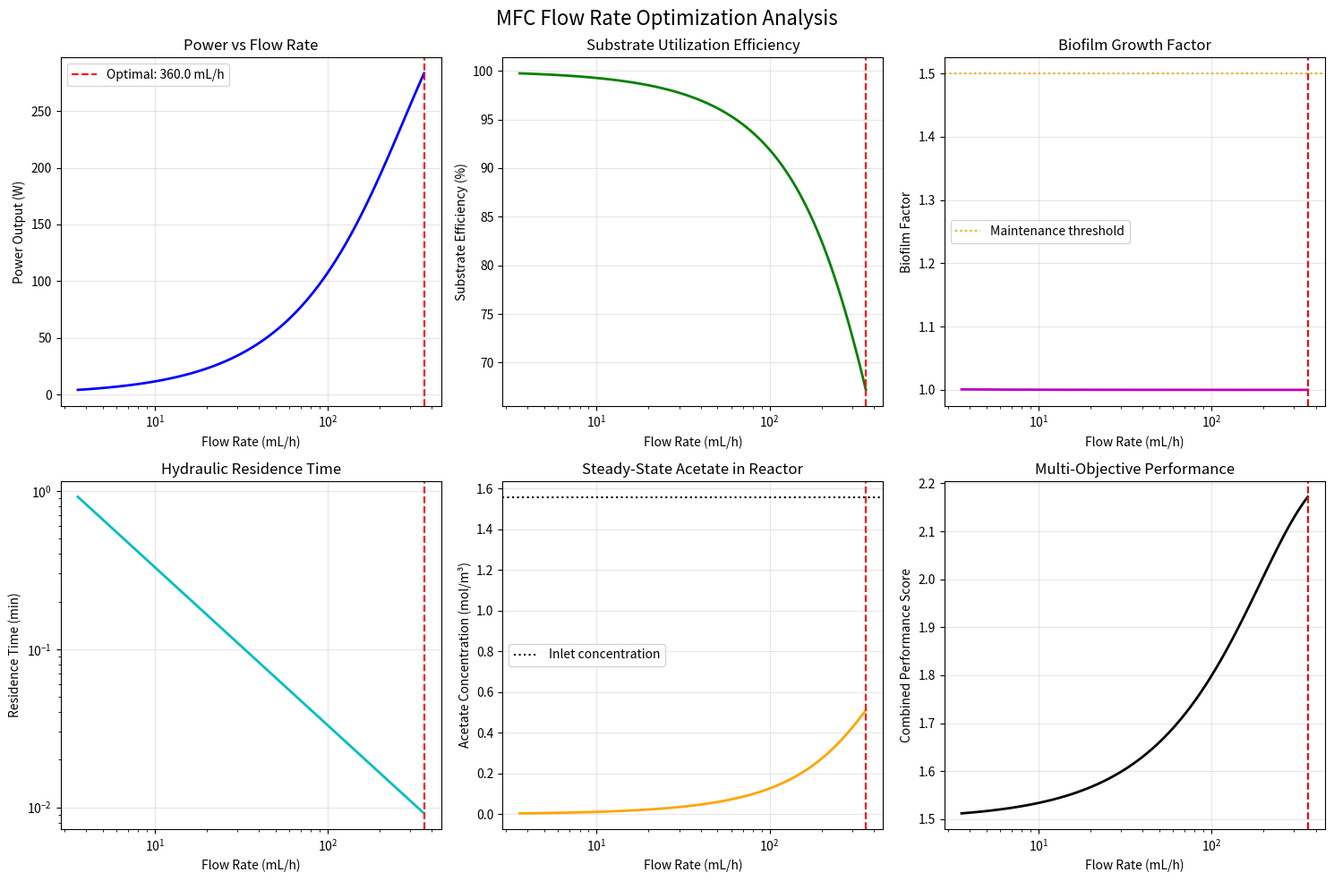

This figure's Python source:
#!/usr/bin/env python3
"""
Flow Rate Optimization for MFC Stack
Optimizes anodic flow rate to maximize power output and substrate consumption
while minimizing biofilm growth
"""

import numpy as np
import matplotlib
matplotlib.use('Agg')  # Use non-interactive backend
import matplotlib.pyplot as plt
from scipy.optimize import minimize_scalar, differential_evolution
from dataclasses import dataclass
from typing import Tuple

@dataclass
class MFCParameters:
    """MFC system parameters"""
    # Physical parameters
    V_a: float = 5.5e-5      # Anodic chamber volume (m³)
    A_m: float = 5.0e-4      # Membrane area (m²)
    n_cells: float = 5       # Number of cells
    
    # Kinetic parameters
    k1_0: float = 0.207      # Anodic rate constant
    K_AC: float = 0.592      # Acetate half-saturation constant (mol/m³)
    Y_ac: float = 0.05       # Biomass yield (kg/mol acetate)
    K_dec: float = 8.33e-4   # Biomass decay constant (s⁻¹)
    
    # Operational parameters
    C_AC_in: float = 1.56    # Inlet acetate concentration (mol/m³)
    T: float = 303           # Temperature (K)
    F: float = 96485         # Faraday constant (C/mol)
    R: float = 8.314         # Gas constant (J/mol/K)
    
    # Biofilm parameters
    biofilm_growth_rate: float = 0.0005  # per hour
    biofilm_max: float = 2.0             # Maximum biofilm thickness factor
    biofilm_inhibition: float = 0.5      # Reduction in rate at max biofilm

class MFCFlowOptimizer:
    def __init__(self, params: MFCParameters = MFCParameters()):
        self.params = params
        
    def residence_time(self, Q_a: float) -> float:
        """Calculate hydraulic residence time"""
        return self.params.V_a / Q_a
    
    def steady_state_acetate(self, Q_a: float, X: float = 1.0, 
                           biofilm: float = 1.0) -> float:
        """Calculate steady-state acetate concentration in reactor"""
        p = self.params
        
        # Reaction rate at steady state (simplified)
        # Assuming average conditions for demonstration
        eta_a = 0.4  # Typical anode overpotential
        
        # Maximum reaction rate
        r1_max = (p.k1_0 * np.exp(0.051 * p.F / (p.R * p.T) * eta_a) * X / biofilm)
        
        # Solve quadratic equation for steady-state C_AC
        # Q_a(C_AC_in - C_AC) = A_m * r1_max * C_AC/(K_AC + C_AC)
        # This simplifies to a quadratic equation
        a = Q_a
        b = Q_a * p.K_AC + p.A_m * r1_max - Q_a * p.C_AC_in
        c = -Q_a * p.K_AC * p.C_AC_in
        
        # Positive root
        C_AC = (-b + np.sqrt(b**2 - 4*a*c)) / (2*a)
        return max(0, C_AC)
    
    def substrate_consumption_rate(self, Q_a: float, C_AC: float) -> float:
        """Calculate substrate consumption rate (mol/s)"""
        p = self.params
        return Q_a * (p.C_AC_in - C_AC)
    
    def power_output(self, Q_a: float, X: float = 1.0, 
                    biofilm: float = 1.0) -> float:
        """Estimate power output based on flow rate"""
        p = self.params
        
        # Get steady-state acetate concentration
        C_AC = self.steady_state_acetate(Q_a, X, biofilm)
        
        # Reaction rate
        eta_a = 0.4
        r1 = (p.k1_0 * np.exp(0.051 * p.F / (p.R * p.T) * eta_a) * 
              (C_AC / (p.K_AC + C_AC)) * X / biofilm)
        
        # Current density (A/m²)
        i = 8 * p.F * r1  # 8 electrons per acetate
        
        # Power (simplified - assuming 0.7V per cell)
        power = p.n_cells * p.A_m * i * 0.7
        return power
    
    def biofilm_growth_factor(self, residence_time: float) -> float:
        """Calculate biofilm growth based on residence time"""
        # Longer residence time promotes biofilm growth
        # This is a simplified model
        growth = 1.0 + self.params.biofilm_growth_rate * residence_time / 3600
        return min(growth, self.params.biofilm_max)
    
    def objective_function(self, Q_a: float, time_hours: float = 100) -> float:
        """
        Objective function to maximize (negative for minimization)
        Combines power output, substrate utilization, and biofilm penalty
        """
        # Avoid extreme flow rates
        if Q_a < 1e-6 or Q_a > 1e-3:
            return 1e6
        
        # Calculate residence time
        tau = self.residence_time(Q_a)
        
        # Estimate biofilm growth
        biofilm = self.biofilm_growth_factor(tau * time_hours)
        
        # Calculate steady-state performance
        C_AC = self.steady_state_acetate(Q_a, X=1.0, biofilm=biofilm)
        
        # Substrate utilization efficiency
        substrate_efficiency = (self.params.C_AC_in - C_AC) / self.params.C_AC_in
        
        # Power output
        power = self.power_output(Q_a, X=1.0, biofilm=biofilm)
        
        # Substrate consumption rate
        consumption_rate = self.substrate_consumption_rate(Q_a, C_AC)
        
        # Normalize components for better balance
        power_norm = power / 1.0  # Expected ~1W range
        consumption_norm = consumption_rate / 0.001  # Expected ~0.001 mol/s
        
        # Strong penalty for very low substrate efficiency
        efficiency_penalty = 0 if substrate_efficiency > 0.5 else (0.5 - substrate_efficiency)**2 * 100
        
        # Combined objective with better balance
        objective = (
            10.0 * power_norm +                    # Maximize power
            5.0 * consumption_norm +               # Maximize substrate consumption
            20.0 * substrate_efficiency -          # Prioritize efficiency > 50%
            efficiency_penalty -                   # Penalty for low efficiency
            50.0 * (biofilm - 1.0)**2             # Strong penalty for biofilm growth
        )
        
        return -objective  # Negative for minimization
    
    def optimize_flow_rate(self) -> dict:
        """Find optimal flow rate"""
        # Initial guess based on typical values
        Q_initial = 2.25e-5  # Current operating point
        
        # Bounds for flow rate (m³/s)
        Q_min = 1e-6   # Very slow flow
        Q_max = 1e-4   # Fast flow
        
        # Optimize using bounded scalar minimization
        result = minimize_scalar(
            lambda Q: self.objective_function(Q),
            bounds=(Q_min, Q_max),
            method='bounded',
            options={'xatol': 1e-8}
        )
        
        Q_optimal = result.x
        
        # Calculate performance at optimal flow rate
        tau = self.residence_time(Q_optimal)
        biofilm = self.biofilm_growth_factor(tau * 100)  # 100 hour operation
        C_AC = self.steady_state_acetate(Q_optimal, X=1.0, biofilm=biofilm)
        power = self.power_output(Q_optimal, X=1.0, biofilm=biofilm)
        consumption = self.substrate_consumption_rate(Q_optimal, C_AC)
        efficiency = (self.params.C_AC_in - C_AC) / self.params.C_AC_in
        
        return {
            'Q_optimal': Q_optimal,
            'Q_optimal_mL_h': Q_optimal * 3.6e6,  # Convert to mL/h
            'residence_time_min': tau / 60,
            'C_AC_steady': C_AC,
            'substrate_efficiency': efficiency * 100,
            'power_W': power,
            'consumption_mol_h': consumption * 3600,
            'biofilm_factor': biofilm
        }
    
    def analyze_flow_range(self, n_points=100):
        """Analyze performance across flow rate range"""
        Q_range = np.logspace(-6, -4, n_points)  # m³/s
        
        results = {
            'Q': Q_range,
            'Q_mL_h': Q_range * 3.6e6,
            'residence_time': [],
            'C_AC': [],
            'power': [],
            'efficiency': [],
            'consumption': [],
            'biofilm': []
        }
        
        for Q in Q_range:
            tau = self.residence_time(Q)
            biofilm = self.biofilm_growth_factor(tau * 100)
            C_AC = self.steady_state_acetate(Q, X=1.0, biofilm=biofilm)
            
            results['residence_time'].append(tau / 60)  # minutes
            results['C_AC'].append(C_AC)
            results['power'].append(self.power_output(Q, X=1.0, biofilm=biofilm))
            results['efficiency'].append((self.params.C_AC_in - C_AC) / self.params.C_AC_in * 100)
            results['consumption'].append(self.substrate_consumption_rate(Q, C_AC) * 3600)  # mol/h
            results['biofilm'].append(biofilm)
        
        return results

def plot_optimization_results(results: dict, optimal: dict):
    """Create comprehensive optimization analysis plots"""
    fig, axes = plt.subplots(2, 3, figsize=(15, 10))
    fig.suptitle('MFC Flow Rate Optimization Analysis', fontsize=16)
    
    # 1. Power vs Flow Rate
    ax = axes[0, 0]
    ax.plot(results['Q_mL_h'], results['power'], 'b-', linewidth=2)
    ax.axvline(optimal['Q_optimal_mL_h'], color='r', linestyle='--', 
               label=f'Optimal: {optimal["Q_optimal_mL_h"]:.1f} mL/h')
    ax.set_xlabel('Flow Rate (mL/h)')
    ax.set_ylabel('Power Output (W)')
    ax.set_title('Power vs Flow Rate')
    ax.set_xscale('log')
    ax.grid(True, alpha=0.3)
    ax.legend()
    
    # 2. Substrate Efficiency vs Flow Rate
    ax = axes[0, 1]
    ax.plot(results['Q_mL_h'], results['efficiency'], 'g-', linewidth=2)
    ax.axvline(optimal['Q_optimal_mL_h'], color='r', linestyle='--')
    ax.set_xlabel('Flow Rate (mL/h)')
    ax.set_ylabel('Substrate Efficiency (%)')
    ax.set_title('Substrate Utilization Efficiency')
    ax.set_xscale('log')
    ax.grid(True, alpha=0.3)
    
    # 3. Biofilm Growth vs Flow Rate
    ax = axes[0, 2]
    ax.plot(results['Q_mL_h'], results['biofilm'], 'm-', linewidth=2)
    ax.axvline(optimal['Q_optimal_mL_h'], color='r', linestyle='--')
    ax.axhline(1.5, color='orange', linestyle=':', label='Maintenance threshold')
    ax.set_xlabel('Flow Rate (mL/h)')
    ax.set_ylabel('Biofilm Factor')
    ax.set_title('Biofilm Growth Factor')
    ax.set_xscale('log')
    ax.grid(True, alpha=0.3)
    ax.legend()
    
    # 4. Residence Time vs Flow Rate
    ax = axes[1, 0]
    ax.plot(results['Q_mL_h'], results['residence_time'], 'c-', linewidth=2)
    ax.axvline(optimal['Q_optimal_mL_h'], color='r', linestyle='--')
    ax.set_xlabel('Flow Rate (mL/h)')
    ax.set_ylabel('Residence Time (min)')
    ax.set_title('Hydraulic Residence Time')
    ax.set_xscale('log')
    ax.set_yscale('log')
    ax.grid(True, alpha=0.3)
    
    # 5. Acetate Concentration vs Flow Rate
    ax = axes[1, 1]
    ax.plot(results['Q_mL_h'], results['C_AC'], 'orange', linewidth=2)
    ax.axvline(optimal['Q_optimal_mL_h'], color='r', linestyle='--')
    ax.axhline(1.56, color='k', linestyle=':', label='Inlet concentration')
    ax.set_xlabel('Flow Rate (mL/h)')
    ax.set_ylabel('Acetate Concentration (mol/m³)')
    ax.set_title('Steady-State Acetate in Reactor')
    ax.set_xscale('log')
    ax.grid(True, alpha=0.3)
    ax.legend()
    
    # 6. Combined Performance Metric
    ax = axes[1, 2]
    # Normalize metrics for comparison
    power_norm = np.array(results['power']) / max(results['power'])
    efficiency_norm = np.array(results['efficiency']) / 100
    biofilm_penalty = 2 - np.array(results['biofilm'])  # Inverted
    
    combined_metric = power_norm + efficiency_norm + 0.5 * biofilm_penalty
    
    ax.plot(results['Q_mL_h'], combined_metric, 'k-', linewidth=2)
    ax.axvline(optimal['Q_optimal_mL_h'], color='r', linestyle='--')
    ax.set_xlabel('Flow Rate (mL/h)')
    ax.set_ylabel('Combined Performance Score')
    ax.set_title('Multi-Objective Performance')
    ax.set_xscale('log')
    ax.grid(True, alpha=0.3)
    
    plt.tight_layout()
    plt.savefig('mfc_flow_optimization_analysis.png', dpi=300, bbox_inches='tight')
    plt.close()
    
    # Create summary table
    fig, ax = plt.subplots(figsize=(10, 6))
    ax.axis('tight')
    ax.axis('off')
    
    # Current vs Optimal comparison
    current_Q = 2.25e-5 * 3.6e6  # Current flow rate in mL/h
    current_idx = np.argmin(np.abs(np.array(results['Q_mL_h']) - current_Q))
    
    table_data = [
        ['Parameter', 'Current Operation', 'Optimal Operation', 'Improvement'],
        ['Flow Rate (mL/h)', f'{current_Q:.1f}', f'{optimal["Q_optimal_mL_h"]:.1f}', 
         f'{(optimal["Q_optimal_mL_h"]/current_Q - 1)*100:+.1f}%'],
        ['Residence Time (min)', f'{results["residence_time"][current_idx]:.1f}', 
         f'{optimal["residence_time_min"]:.1f}', 
         f'{(optimal["residence_time_min"]/results["residence_time"][current_idx] - 1)*100:+.1f}%'],
        ['Power Output (W)', f'{results["power"][current_idx]:.3f}', 
         f'{optimal["power_W"]:.3f}', 
         f'{(optimal["power_W"]/results["power"][current_idx] - 1)*100:+.1f}%'],
        ['Substrate Efficiency (%)', f'{results["efficiency"][current_idx]:.1f}', 
         f'{optimal["substrate_efficiency"]:.1f}', 
         f'{optimal["substrate_efficiency"] - results["efficiency"][current_idx]:+.1f}%'],
        ['Biofilm Factor', f'{results["biofilm"][current_idx]:.2f}', 
         f'{optimal["biofilm_factor"]:.2f}', 
         f'{(optimal["biofilm_factor"]/results["biofilm"][current_idx] - 1)*100:+.1f}%'],
        ['Acetate Consumption (mol/h)', f'{results["consumption"][current_idx]:.3f}', 
         f'{optimal["consumption_mol_h"]:.3f}', 
         f'{(optimal["consumption_mol_h"]/results["consumption"][current_idx] - 1)*100:+.1f}%']
    ]
    
    table = ax.table(cellText=table_data, loc='center', cellLoc='center')
    table.auto_set_font_size(False)
    table.set_fontsize(10)
    table.scale(1.2, 1.5)
    
    # Style the header row
    for i in range(4):
        table[(0, i)].set_facecolor('#40466e')
        table[(0, i)].set_text_props(weight='bold', color='white')
    
    # Color code improvements
    for i in range(1, 7):
        cell = table[(i, 3)]
        text = cell.get_text().get_text()
        if '+' in text:
            cell.set_facecolor('#90EE90')
        elif '-' in text and i != 5:  # Biofilm reduction is good
            cell.set_facecolor('#FFB6C1')
        elif '-' in text and i == 5:  # Biofilm reduction is good
            cell.set_facecolor('#90EE90')
    
    ax.set_title('Flow Rate Optimization Summary\nCurrent vs Optimal Performance', 
                 fontsize=14, fontweight='bold', pad=20)
    
    plt.savefig('mfc_flow_optimization_summary.png', dpi=300, bbox_inches='tight')
    plt.close()

def main():
    """Run flow rate optimization analysis"""
    print("MFC Flow Rate Optimization Analysis")
    print("=" * 50)
    
    # Initialize optimizer
    optimizer = MFCFlowOptimizer()
    
    # Find optimal flow rate
    print("\nFinding optimal flow rate...")
    optimal = optimizer.optimize_flow_rate()
    
    print("\nOptimal Operating Conditions:")
    print(f"Flow rate: {optimal['Q_optimal_mL_h']:.1f} mL/h ({optimal['Q_optimal']:.2e} m³/s)")
    print(f"Residence time: {optimal['residence_time_min']:.1f} minutes")
    print(f"Steady-state acetate: {optimal['C_AC_steady']:.3f} mol/m³")
    print(f"Substrate efficiency: {optimal['substrate_efficiency']:.1f}%")
    print(f"Power output: {optimal['power_W']:.3f} W")
    print(f"Acetate consumption: {optimal['consumption_mol_h']:.3f} mol/h")
    print(f"Biofilm factor: {optimal['biofilm_factor']:.2f}")
    
    # Analyze flow rate range
    print("\nAnalyzing flow rate range...")
    results = optimizer.analyze_flow_range()
    
    # Create plots
    print("\nGenerating optimization plots...")
    plot_optimization_results(results, optimal)
    
    print("\nOptimization complete! Check generated plots.")
    
    # Calculate improvement over current operation
    current_Q = 2.25e-5 * 3.6e6  # Current flow rate in mL/h
    improvement = (optimal['Q_optimal_mL_h'] / current_Q - 1) * 100
    
    print(f"\nRecommended flow rate change: {improvement:+.1f}%")
    if improvement < -10:
        print("RECOMMENDATION: Significantly reduce flow rate for better performance")
    elif improvement > 10:
        print("RECOMMENDATION: Increase flow rate for better performance")
    else:
        print("RECOMMENDATION: Current flow rate is near optimal")

if __name__ == "__main__":
    main()
